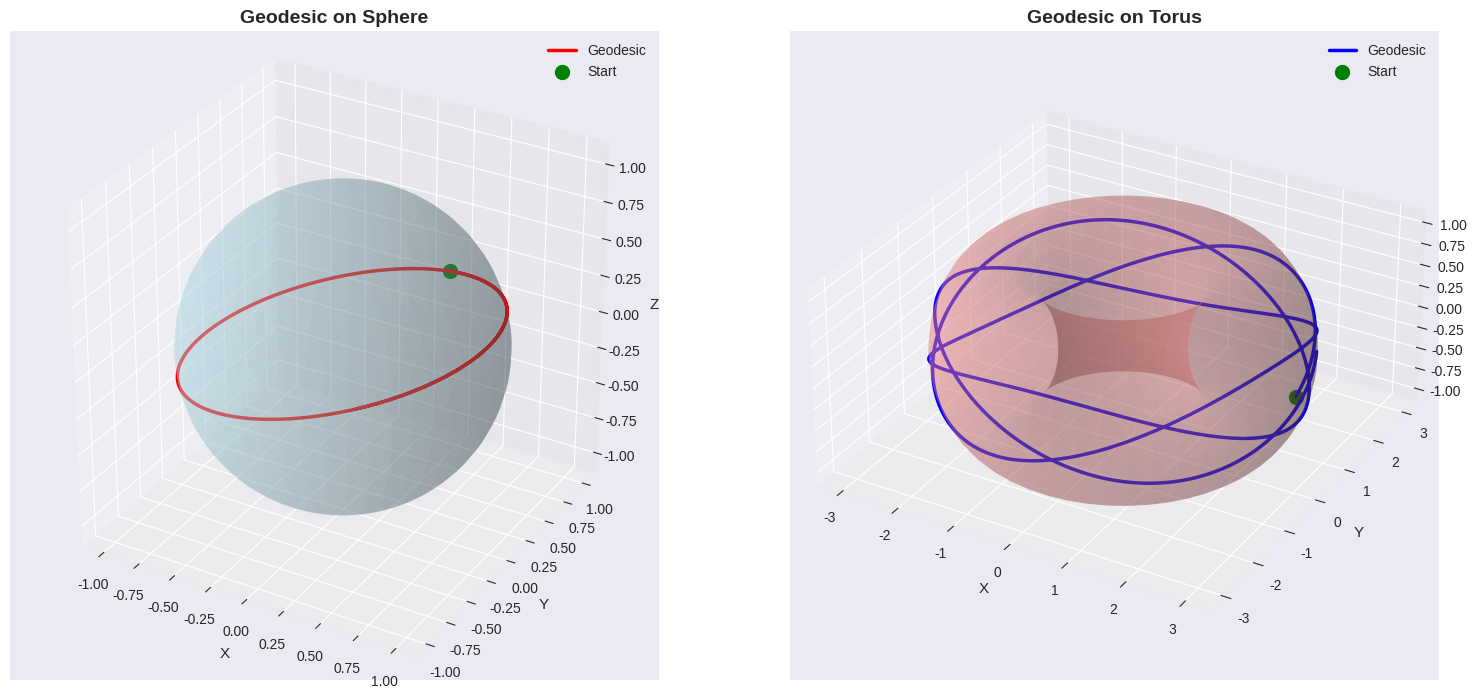

Reproduce this figure in Python.
import numpy as np
import matplotlib.pyplot as plt
from scipy.integrate import odeint
from mpl_toolkits.mplot3d import Axes3D

# Set style for better visualizations
plt.style.use('seaborn-v0_8-darkgrid')

def sphere_surface(theta, phi, R=1.0):
    """Parametric representation of a sphere."""
    x = R * np.sin(theta) * np.cos(phi)
    y = R * np.sin(theta) * np.sin(phi)
    z = R * np.cos(theta)
    return x, y, z

def sphere_christoffel(theta, phi, R=1.0):
    """Compute non-zero Christoffel symbols for sphere."""
    # Only non-zero symbols for sphere:
    # Γ^θ_φφ = -sin(θ)cos(θ)
    # Γ^φ_θφ = Γ^φ_φθ = cot(θ)
    Gamma_theta_phiphi = -np.sin(theta) * np.cos(theta)
    Gamma_phi_thetaphi = np.cos(theta) / (np.sin(theta) + 1e-10)  # cot(θ)
    return Gamma_theta_phiphi, Gamma_phi_thetaphi

def sphere_geodesic_eq(y, t, R=1.0):
    """Geodesic equations for sphere.
    y = [theta, phi, dtheta/dt, dphi/dt]
    """
    theta, phi, dtheta, dphi = y
    
    Gamma_theta_phiphi, Gamma_phi_thetaphi = sphere_christoffel(theta, phi, R)
    
    # d²θ/dt² = -Γ^θ_φφ (dφ/dt)²
    d2theta = -Gamma_theta_phiphi * dphi**2
    
    # d²φ/dt² = -2Γ^φ_θφ (dθ/dt)(dφ/dt)
    d2phi = -2 * Gamma_phi_thetaphi * dtheta * dphi
    
    return [dtheta, dphi, d2theta, d2phi]

# Compute geodesic on sphere
R = 1.0

# Initial conditions: start at (θ₀, φ₀) with initial velocity
theta0 = np.pi / 4
phi0 = 0.0
dtheta0 = 0.5
dphi0 = 1.0

y0_sphere = [theta0, phi0, dtheta0, dphi0]
t_sphere = np.linspace(0, 10, 1000)

# Solve geodesic equations
solution_sphere = odeint(sphere_geodesic_eq, y0_sphere, t_sphere, args=(R,))
theta_geo = solution_sphere[:, 0]
phi_geo = solution_sphere[:, 1]

# Convert to Cartesian coordinates
x_geo, y_geo, z_geo = sphere_surface(theta_geo, phi_geo, R)

def torus_surface(u, v, R=2.0, r=1.0):
    """Parametric representation of a torus."""
    x = (R + r * np.cos(v)) * np.cos(u)
    y = (R + r * np.cos(v)) * np.sin(u)
    z = r * np.sin(v)
    return x, y, z

def torus_christoffel(u, v, R=2.0, r=1.0):
    """Compute Christoffel symbols for torus."""
    # Metric coefficients
    E = (R + r * np.cos(v))**2
    G = r**2
    
    # Derivatives
    dE_dv = -2 * r * (R + r * np.cos(v)) * np.sin(v)
    
    # Non-zero Christoffel symbols
    Gamma_u_uv = r * np.sin(v) / (R + r * np.cos(v))
    Gamma_v_uu = (R + r * np.cos(v)) * np.sin(v) / r
    
    return Gamma_u_uv, Gamma_v_uu

def torus_geodesic_eq(y, t, R=2.0, r=1.0):
    """Geodesic equations for torus.
    y = [u, v, du/dt, dv/dt]
    """
    u, v, du, dv = y
    
    Gamma_u_uv, Gamma_v_uu = torus_christoffel(u, v, R, r)
    
    # d²u/dt² = -2Γ^u_uv (du/dt)(dv/dt)
    d2u = -2 * Gamma_u_uv * du * dv
    
    # d²v/dt² = -Γ^v_uu (du/dt)²
    d2v = -Gamma_v_uu * du**2
    
    return [du, dv, d2u, d2v]

# Compute geodesic on torus
R_torus = 2.0
r_torus = 1.0

# Initial conditions
u0 = 0.0
v0 = 0.0
du0 = 1.0
dv0 = 0.8

y0_torus = [u0, v0, du0, dv0]
t_torus = np.linspace(0, 20, 2000)

# Solve geodesic equations
solution_torus = odeint(torus_geodesic_eq, y0_torus, t_torus, args=(R_torus, r_torus))
u_geo = solution_torus[:, 0]
v_geo = solution_torus[:, 1]

# Convert to Cartesian coordinates
x_geo_torus, y_geo_torus, z_geo_torus = torus_surface(u_geo, v_geo, R_torus, r_torus)

fig = plt.figure(figsize=(16, 7))

# Plot 1: Geodesic on Sphere
ax1 = fig.add_subplot(121, projection='3d')

# Create sphere surface mesh
theta_mesh = np.linspace(0, np.pi, 50)
phi_mesh = np.linspace(0, 2*np.pi, 50)
Theta, Phi = np.meshgrid(theta_mesh, phi_mesh)
X_sphere, Y_sphere, Z_sphere = sphere_surface(Theta, Phi, R)

# Plot sphere surface
ax1.plot_surface(X_sphere, Y_sphere, Z_sphere, alpha=0.3, color='lightblue', edgecolor='none')

# Plot geodesic
ax1.plot(x_geo, y_geo, z_geo, 'r-', linewidth=2.5, label='Geodesic')
ax1.scatter([x_geo[0]], [y_geo[0]], [z_geo[0]], color='green', s=100, label='Start', zorder=5)

ax1.set_xlabel('X', fontsize=11)
ax1.set_ylabel('Y', fontsize=11)
ax1.set_zlabel('Z', fontsize=11)
ax1.set_title('Geodesic on Sphere', fontsize=14, fontweight='bold')
ax1.legend(fontsize=10)
ax1.set_box_aspect([1,1,1])

# Plot 2: Geodesic on Torus
ax2 = fig.add_subplot(122, projection='3d')

# Create torus surface mesh
u_mesh = np.linspace(0, 2*np.pi, 50)
v_mesh = np.linspace(0, 2*np.pi, 50)
U, V = np.meshgrid(u_mesh, v_mesh)
X_torus, Y_torus, Z_torus = torus_surface(U, V, R_torus, r_torus)

# Plot torus surface
ax2.plot_surface(X_torus, Y_torus, Z_torus, alpha=0.3, color='lightcoral', edgecolor='none')

# Plot geodesic
ax2.plot(x_geo_torus, y_geo_torus, z_geo_torus, 'b-', linewidth=2.5, label='Geodesic')
ax2.scatter([x_geo_torus[0]], [y_geo_torus[0]], [z_geo_torus[0]], 
           color='green', s=100, label='Start', zorder=5)

ax2.set_xlabel('X', fontsize=11)
ax2.set_ylabel('Y', fontsize=11)
ax2.set_zlabel('Z', fontsize=11)
ax2.set_title('Geodesic on Torus', fontsize=14, fontweight='bold')
ax2.legend(fontsize=10)
ax2.set_box_aspect([1,1,0.5])

plt.tight_layout()
plt.savefig('plot.png', dpi=300, bbox_inches='tight')
plt.show()

print("Geodesics computed and visualized successfully!")
print(f"Sphere geodesic: {len(x_geo)} points computed")
print(f"Torus geodesic: {len(x_geo_torus)} points computed")